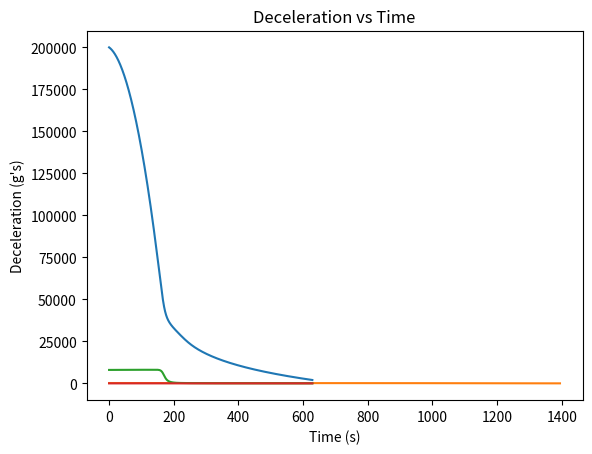

Here is the Python script that generated this plot:
import numpy as np
import matplotlib.pyplot as plt

"""Initial Conditions"""
init_alt = 200E3 #[m]
init_disp = 0    #[m]
init_v = 8000    #[m/s]
init_fpa = np.radians(1) #[radians]

"""Constants"""
G = 6.67430E-11  #[Nm^2/kg^2]
Me = 5.97219E24  #[kg]
Re = 6371E3      #[m]
y0 = 6620        #[m] - Scale Height - AERO4800 Textbook
beta = 1/y0
surface_rho = 1.225 #[kg/m^3]

"""Vehicle Properties"""
mass = 10        #[kg]
noser = 0.3      #[m]
Cd = 1
Cl = 0
S = np.pi*noser**2 #[m^2] - Reference Area
BC = mass/(S*Cd)

"""Loop Properties"""
dt = 0.05 #[s]
time = 2000 #[s]
steps = time/dt + 1


def g_acc(alt): 
    
    """Calculates acceleration due to gravity at a certain altitude.
    params
    input
    alt [float] Altitude in m
    output
    acceleration in m/s^2
    """
    g = (G*Me)/((Re + alt)**2)
    return g

def density(alt):
    
    """Calculates density at a certain altitude.
    params
    input
    alt [float] Altitude in m
    output
    density in kg/m^3
    """
    rho = surface_rho*np.exp(-beta*alt)
    return rho

def drag(v,rho):
    
    """Calculates drag force at certain flow conditions.
    params
    input
    v [float] velocity in m/s
    rho [float] density in kg/m^3
    output
    drag force in N
    """
    
    Fd = 0.5*Cd*(v**2)*rho*S
    return Fd

def lift(v,rho):
    
    """Calculates lift force at certain flow conditions.
    params
    input
    v [float] velocity in m/s
    rho [float] density in kg/m^3
    output
    lfit force in N
    """
    
    Fl = 0.5*Cl*(v**2)*rho*S
    return Fl

def TrajectorySolver():
    
    """Calculates Trajectory of Re-Entry Vehicle based on vehicle paramaters.
    params
    input
    variables at top of code
    output
    altitude array in m
    velocity array in m/s
    time at which parachute deployed in s
    """
    
    t_vals = np.linspace(0,time,int(steps))
    
    #sets up required values for loop with initial parameters
    vx = vx_prev = init_v*np.cos(init_fpa)
    vy = vy_prev = init_v*np.sin(init_fpa)
    fpa = init_fpa
    alt = alt_prev = init_alt
    disp = disp_prev = init_disp
    
    #initialises arrays
    v_vals = np.zeros(int(steps))
    alt_vals = np.zeros(int(steps))
    disp_vals = np.zeros(int(steps))
    i = 0
    
    #for loop calculates trajectory
    for i,t in enumerate(t_vals):

        v = np.sqrt((vx**2)+(vy**2)) #Gets total velocity vector
        alt_vals[i] = alt            #Adds altitude val to array
        disp_vals[i] = disp
        v_vals[i] = v                #Adds velocity val to array
        rho = density(alt)           #Calculates density at this step
        g = g_acc(alt)               #Calculates grav acc at this step
        liftval = lift(v,rho)
        dragval = drag(v,rho)        #Calculates Drag at this step
        Fx = liftval*np.sin(fpa) - dragval*np.cos(fpa)#X Direction Force Calcs
        Fy = mass*g - liftval*np.cos(fpa) \
            - dragval*np.sin(fpa)   #Y Direction Force Calcs
        
        vx = vx_prev + ((Fx/mass) * dt) #Calcs v in x direction
        if vx <= 0:     
            vx = 0
        vy = vy_prev + ((Fy/mass) * dt) #Calcs v in y direction
        
        if vx == 0:         #Calcs new flight path angle based on vx and vy
            fpa = np.radians(90)
        else:
            fpa = np.arctan(vy/vx)
        
        alt = alt_prev - (vy*dt + 0.5*(Fy/mass)*(dt**2)) #Calcs new altitude
        disp = disp_prev + (vx*dt + 0.5*(Fx/mass)*(dt**2)) #Calcs new x disp
        vx_prev = vx   #Sets vx val for next loop
        vy_prev = vy   #Sets vy val for next loop
        alt_prev = alt #Sets alt val for next loop
        disp_prev = disp
        tlim = t
        if alt <= 2000: #Breaks loop at parachute deployment
            print("Parachute deployed at",round(alt,2), "m and Velocity = ",\
                  round(v,2),"m/s after", t, "seconds of flight time.")
            break 
    return alt_vals,disp_vals,v_vals,tlim

def plotter(t_vals,alt_vals,disp_vals,v_vals,a_vals):
    
    """Plots Graphs
    params
    input
    alt_vals array [floats] Altitude in m
    v_vals array [floats] velocity in m/s
    tlim [float] Parachute deployment time in s
    a_vals array [floats] acceleration in g's'
    
    output
    Altitude, Velocity, Acceleration vs Time
    """
    
    #Plot Altitude vs Time
    plt.plot(t_vals, alt_vals)
    plt.title("Altitude vs Time")
    plt.xlabel("Time (s)")
    plt.ylabel("Altitude (m)")
    #plt.xlim(0,tlim)
    plt.show()
    
    #Plot Altitude vs Displacement over Ground
    plt.plot(disp_vals/1000,alt_vals/1000)
    plt.title("Altitude vs Displacement over Ground")
    plt.xlabel("Ground Displacement (km)")
    plt.ylabel("Altitude (km)")
    plt.show()
    
    #Plot Velocity
    plt.plot(t_vals, v_vals)
    plt.title("Velocity vs Time")
    plt.xlabel("Time (s)")
    plt.ylabel("Velocity (m/s)")
    #plt.xlim(0,tlim)
    plt.show()
    
    #Plot Decceleration
    plt.plot(t_vals,a_vals)
    plt.title("Deceleration vs Time")
    plt.xlabel("Time (s)")
    plt.ylabel("Deceleration (g's)")
    #plt.xlim(0,tlim)
    plt.show()
    
    
def a_val(v_vals):
    
    """Produces acceleration array based on velocity array.
    params
    input
    v_vals array [floats] velocity in m/s
    output
    Acceleration array in g's'
    """
    
    a = np.zeros(int(steps))
    for i in range(int(steps)):
        if i == 0:
            a[i] = 0
        else:
            a[i] = v_vals[i-1] - v_vals[i]
    a_vals = a/(9.81*dt)
    return a_vals

def array_cleaner():
    
    """Cleans extra zero values from TrajectorySolver arrays.
    params
    input
    variables at top of code
    output
    TrajectorySolver and Acc arrays pruned of excess end values.
    """
    
    t_vals = np.linspace(0,time,int(steps))
    alt_vals,disp_vals,v_vals,tlim = TrajectorySolver()   
    a_vals = a_val(v_vals)
    i = 0
    check = 0
    

    for i in range(int(steps)):
        
        #If the parachute hasn't deployed, do nothing and go to next timestep
        if i <= (tlim/dt): 
            check += 1    
            continue
        
        #If parachute has deployed, delete unnecessary values
        else:
            alt_vals = np.delete(alt_vals,check)
            disp_vals = np.delete(disp_vals,check)
            v_vals = np.delete(v_vals,check)
            a_vals = np.delete(a_vals,check)
            t_vals = np.delete(t_vals,check)
        
    return alt_vals, disp_vals,v_vals,a_vals,t_vals

"""Running the Code"""
print(steps)
alt_vals,disp_vals,v_vals,a_vals,t_vals = array_cleaner()
plotter(t_vals,alt_vals,disp_vals,v_vals,a_vals)



